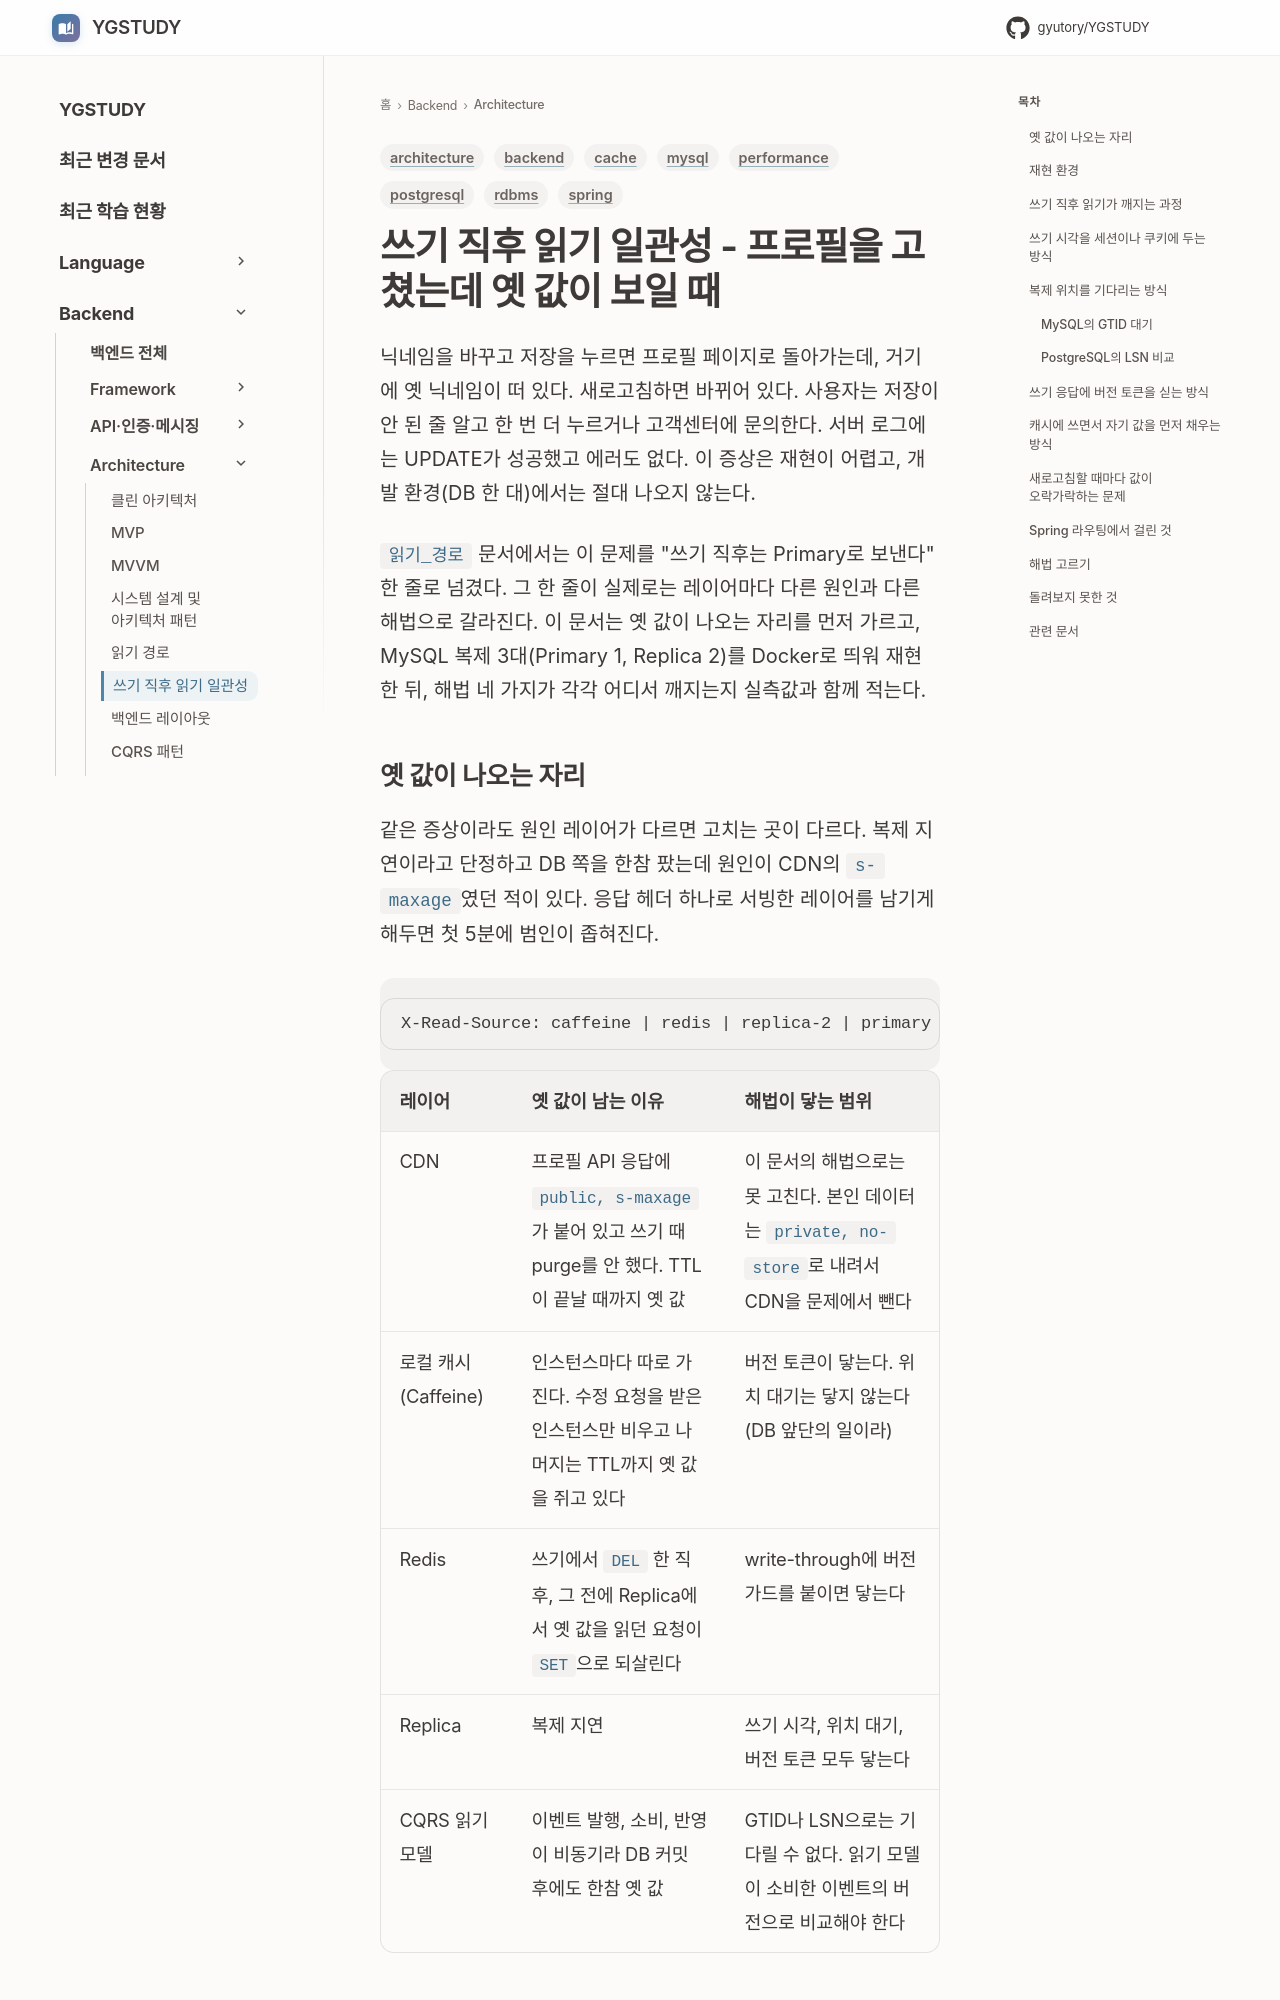

repository: GYUTORY/YGSTUDY · page: Architecture/Read_Your_Writes_Consistency/index.html · generator: mkdocs

---
title: 쓰기 직후 읽기 일관성 - 프로필을 고쳤는데 옛 값이 보일 때
tags: [backend, architecture, mysql, postgresql, rdbms, cache, spring, performance]
updated: 2026-10-25
---

# 쓰기 직후 읽기 일관성 - 프로필을 고쳤는데 옛 값이 보일 때

닉네임을 바꾸고 저장을 누르면 프로필 페이지로 돌아가는데, 거기에 옛 닉네임이 떠 있다. 새로고침하면 바뀌어 있다. 사용자는 저장이 안 된 줄 알고 한 번 더 누르거나 고객센터에 문의한다. 서버 로그에는 UPDATE가 성공했고 에러도 없다. 이 증상은 재현이 어렵고, 개발 환경(DB 한 대)에서는 절대 나오지 않는다.

`읽기_경로` 문서에서는 이 문제를 "쓰기 직후는 Primary로 보낸다" 한 줄로 넘겼다. 그 한 줄이 실제로는 레이어마다 다른 원인과 다른 해법으로 갈라진다. 이 문서는 옛 값이 나오는 자리를 먼저 가르고, MySQL 복제 3대(Primary 1, Replica 2)를 Docker로 띄워 재현한 뒤, 해법 네 가지가 각각 어디서 깨지는지 실측값과 함께 적는다.
